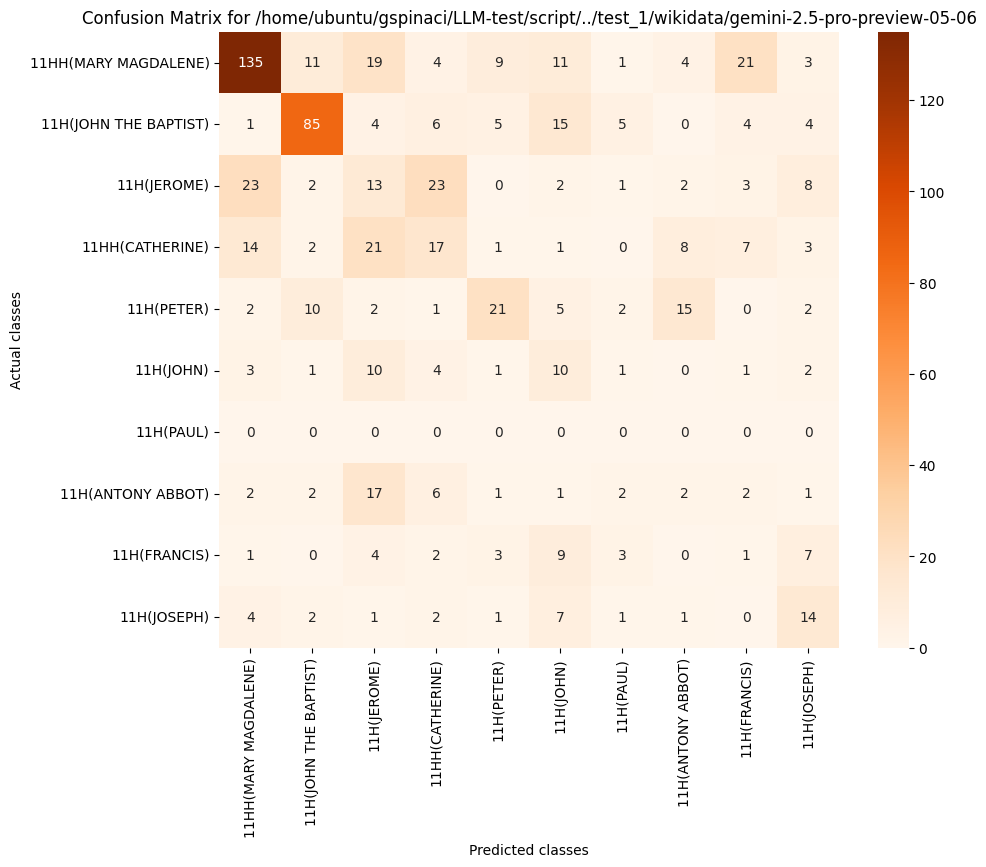

The data file committed next to this chart (first rows):
, 11HH(MARY MAGDALENE), 11H(JOHN THE BAPTIST), 11H(JEROME), 11HH(CATHERINE), 11H(PETER), 11H(JOHN), 11H(PAUL), 11H(ANTONY ABBOT), 11H(FRANCIS), 11H(JOSEPH)
11HH(MARY MAGDALENE), 135, 11, 19, 4, 9, 11, 1, 4, 21, 3
11H(JOHN THE BAPTIST), 1, 85, 4, 6, 5, 15, 5, 0, 4, 4
11H(JEROME), 23, 2, 13, 23, 0, 2, 1, 2, 3, 8
11HH(CATHERINE), 14, 2, 21, 17, 1, 1, 0, 8, 7, 3
11H(PETER), 2, 10, 2, 1, 21, 5, 2, 15, 0, 2
11H(JOHN), 3, 1, 10, 4, 1, 10, 1, 0, 1, 2
11H(PAUL), 0, 0, 0, 0, 0, 0, 0, 0, 0, 0
11H(ANTONY ABBOT), 2, 2, 17, 6, 1, 1, 2, 2, 2, 1
11H(FRANCIS), 1, 0, 4, 2, 3, 9, 3, 0, 1, 7
11H(JOSEPH), 4, 2, 1, 2, 1, 7, 1, 1, 0, 14
